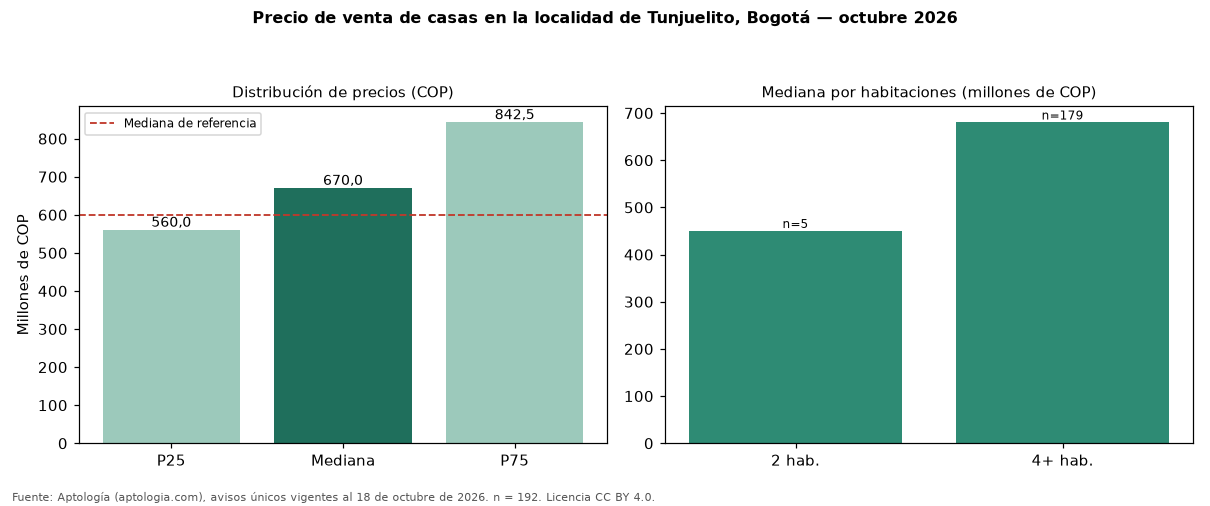

Data behind this chart, as committed beside it:
seccion, metrica, valor_cop, n
precio, p25, 560000000, 192
precio, mediana, 670000000, 192
precio, p75, 842500000, 192
cop_por_m2, p25, 1985274, 192
cop_por_m2, mediana, 2661458, 192
cop_por_m2, p75, 3875808, 192
area, area_mediana_m2, 250.0, 192
habitaciones, 2, 450000000, 5
habitaciones, 3, 550000000, 4
habitaciones, 4+, 680000000, 179
administracion, mediana, 10000, 10
estrato, moda, 3, 
parqueadero, porcentaje_con_parqueadero, 56.8, 192
referencia, mediana_referencia, 600000000, 239
referencia, mediana_cop_por_m2_referencia, 3000000, 239
